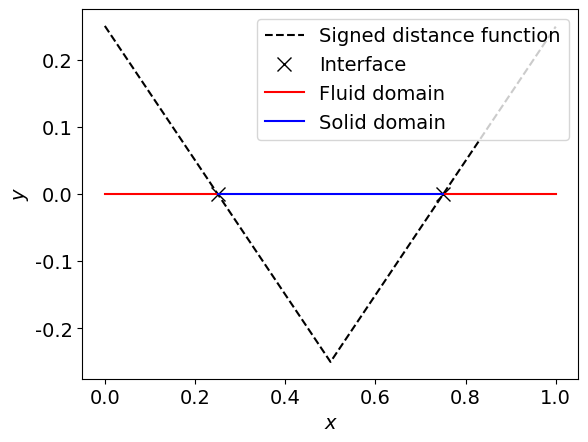

This chart was generated by the following Python code: (Note: this script raises an exception after producing the figure.)
import numpy as np
import matplotlib.pyplot as plt

n = 1000
it = 0
proj = "2D"
epsilon = 10e-6

dx = 1/n#*0.001

x = np.linspace(0, 1, n)
y = np.linspace(0, 1, n)

u = np.zeros_like(x)
u[:] = 1
# u = -(x - 1/2)
# v = y - 1/2

dt = dx/max(abs(u))

phi = np.zeros_like(x)
initX = [x[int(n/4)], x[int(3*n/4)]]

def reinit(phi, init = False):
    if not init:
        init = []
        for i in range(len(phi)):
            if round(phi[i], 4) == 0:
                init.append(x[i])
        if init == []:
            init.append(0)

    for i in range(len(x)):
        # levelSet[i] = min([abs(x[i] -  initX[0]), abs(x[i] - initX[1])])
        phi[i] = min(abs(x[i] -  init))
        if len(init) > 1:
            if x[i] > init[0] and x[i] < init[1]:
                phi[i] = - phi[i]
    
    return phi

phi = reinit(phi, initX)

plt.rcParams['font.family'] = 'serif'
plt.rcParams['font.serif'] = ['Times New Roman']
plt.plot(x, phi, 'k--', label='Signed distance function')
plt.xticks(fontsize=14)
plt.yticks(fontsize=14)
plt.plot(initX, [0, 0], 'kx', label='Interface', markersize=10)
plt.plot([0, initX[0]], [0, 0], 'r', label='Fluid domain', markersize=8)
plt.plot([initX[1], 1], [0, 0], 'r', label='', markersize=8)
plt.plot([initX[0], initX[1]], [0, 0], 'b', label='Solid domain', markersize=8)
plt.xlabel('x', fontsize=14, style='italic')
plt.ylabel('y', fontsize=14, style='italic')
plt.legend(loc='upper right', fontsize=14)
plt.savefig('figures/SDFNew.png', dpi=900)

plt.show()
temp = np.zeros_like(phi)

for i in range(it):
    if i%5 == 0:
        phi = reinit(phi)
    for j in range(1, len(phi)-1):
        # temp[j] = phi[j] - u[j]*dt/dx*(phi[j] - phi[j-1]) # upwind
        temp[j] = phi[j] - u[j]*dt/(2*dx)*(phi[j+1] - phi[j-1]) # central
    temp[0] = phi[0] + (u[0] + epsilon)/abs(u[0] + epsilon)*(phi[0] - phi[1])
    temp[-1] = phi[-1] + (u[0] + epsilon)/abs(u[-1] + epsilon)*(phi[-2] - phi[-1])
    phi = temp
    plt.plot(x, phi)
    x1 = [initX[0], initX[1]]
    y1 = [0, 0]
    plt.plot(initX, [0, 0], 'x', markersize=10)
    plt.plot(initX, [0, 0])
    plt.title(i)

    plt.show()

if __name__ == "__main__":
    print(dt)